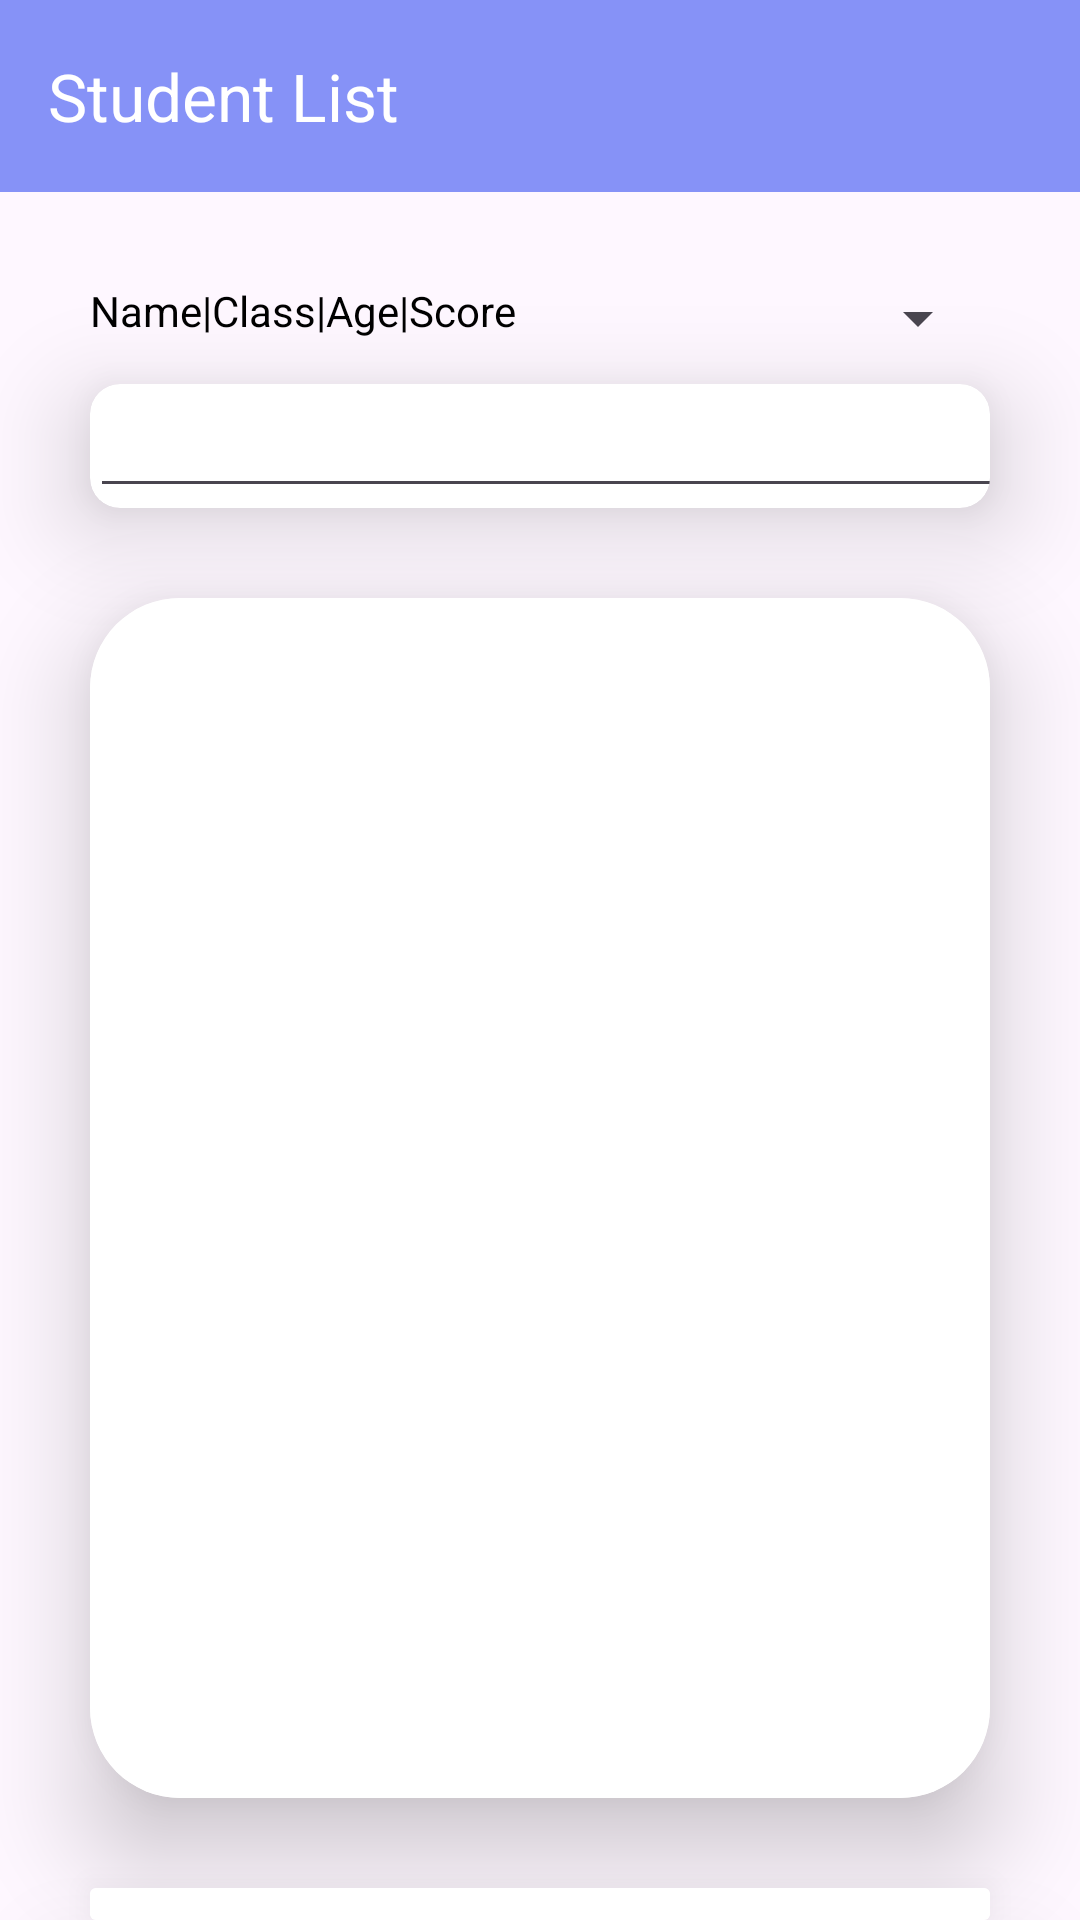

The Android layout XML behind this screen, and the referenced resources:
<!-- AndroidManifest.xml: application theme Theme.AndroidMidterm_Firebase -->
<!-- res/layout/activity_student_list.xml -->
<?xml version="1.0" encoding="utf-8"?>
<LinearLayout
    xmlns:android="http://schemas.android.com/apk/res/android"
    xmlns:app="http://schemas.android.com/apk/res-auto"
    xmlns:tools="http://schemas.android.com/tools"
    android:layout_width="match_parent"
    android:layout_height="match_parent"
    android:background="@drawable/mainbkg"
    android:orientation="vertical"
    tools:context="MainActivity"
    >
    
    <androidx.appcompat.widget.Toolbar
        android:id="@+id/toolbar"
        android:layout_width="match_parent"
        android:layout_height="?attr/actionBarSize"
        app:title="Student List"
        app:theme="@style/ThemeOverlay.AppCompat.Dark.ActionBar"
        app:popupTheme="@style/ThemeOverlay.AppCompat.Light"
        android:background="@color/purple">
    </androidx.appcompat.widget.Toolbar>


    <LinearLayout

        android:layout_width="match_parent"
        android:layout_height="wrap_content"
        android:layout_marginTop="30dp"
        android:layout_marginLeft="30dp"
        android:layout_marginRight="30dp"
        android:orientation="horizontal">

        <TextView
            android:id="@+id/byname"
            android:layout_width="wrap_content"
            android:layout_height="match_parent"
            android:textColor="@color/black"
            android:text="Name"
            android:onClick="onByNameClick"
            android:clickable="true">

        </TextView>
        <TextView

            android:layout_width="wrap_content"
            android:layout_height="match_parent"
            android:textColor="@color/black"
            android:text="|">

        </TextView>
        <TextView
            android:id="@+id/byclass"
            android:layout_width="wrap_content"
            android:text="Class"
            android:layout_height="wrap_content"
            android:textColor="@color/black"
            android:onClick="onByClassClick"
            android:clickable="true"
            >

        </TextView>
        <TextView

            android:layout_width="wrap_content"
            android:layout_height="match_parent"
            android:textColor="@color/black"
            android:text="|">

        </TextView>
        <TextView
            android:id="@+id/byage"
            android:layout_width="wrap_content"
            android:text="Age"
            android:layout_height="wrap_content"
            android:textColor="@color/black"
            android:onClick="onByAgeClick"
            android:clickable="true"
            >

        </TextView>
        <TextView

            android:layout_width="wrap_content"
            android:layout_height="match_parent"
            android:textColor="@color/black"
            android:text="|">

        </TextView>
        <TextView
            android:id="@+id/byscore"
            android:layout_width="wrap_content"
            android:text="Score"
            android:layout_height="wrap_content"
            android:textColor="@color/black"
            android:onClick="onByScoreClick"
            android:clickable="true"
            >

        </TextView>
        <LinearLayout
            android:layout_width="match_parent"
            android:gravity="end"
            android:layout_height="wrap_content">
            <Spinner
                android:id="@+id/snpsort"
                android:layout_width="wrap_content"

                android:layout_height="wrap_content">
            </Spinner>
        </LinearLayout>


    </LinearLayout>

   <androidx.cardview.widget.CardView
       android:layout_width="match_parent"
       android:layout_height="wrap_content"

       android:layout_marginTop="10dp"
       android:layout_marginLeft="30dp"
       android:layout_marginRight="30dp"
       android:background="@color/white"
       app:cardCornerRadius="10dp"
       app:cardElevation="20dp">

       <LinearLayout

           android:layout_width="match_parent"
           android:layout_height="wrap_content"
           android:orientation="horizontal">

           <EditText
               android:id="@+id/studentsearch"
               android:layout_width="310dp"
               android:layout_height="wrap_content">

           </EditText>

           <ImageView
               android:layout_width="match_parent"
               android:layout_height="match_parent"
               android:src="@drawable/baseline_search_24">

           </ImageView>

       </LinearLayout>


   </androidx.cardview.widget.CardView>
    <androidx.cardview.widget.CardView
        android:layout_width="match_parent"
        android:layout_height="wrap_content"
        android:layout_margin="30dp"
        app:cardCornerRadius="30dp"
        app:cardElevation="20dp"
        android:backgroundTint="@color/white"
        >

        <LinearLayout
            android:backgroundTint="@color/white"

            android:layout_width="match_parent"
            android:layout_height="400dp"
            android:orientation="vertical"
            android:background="@color/white"
            android:layout_gravity="center_horizontal"
            android:padding="10dp">
            <androidx.recyclerview.widget.RecyclerView
                android:backgroundTint="@color/white"

                android:id="@+id/rv_student"
                android:layout_width="match_parent"
                android:layout_height="match_parent"
                app:layout_constraintTop_toBottomOf="@+id/toolbar"
                tools:layout_editor_absoluteX="1dp" />
        </LinearLayout>

    </androidx.cardview.widget.CardView>

    <androidx.cardview.widget.CardView
        android:layout_width="match_parent"
        android:layout_height="wrap_content"
        android:layout_marginLeft="30dp"
        android:layout_marginRight="30dp"

        app:cardElevation="20dp"
        >

        <LinearLayout
            android:layout_width="match_parent"
            android:background="@color/white"
            android:layout_height="wrap_content">

            <Button
                android:layout_weight="1"
                android:id="@+id/btnImportStudent"
                android:layout_width="match_parent"
                android:layout_height="40dp"
                android:layout_margin="10dp"
                android:backgroundTint="@color/purple"
                android:text="Import student"
                android:textSize="10dp"
                app:cornerRadius="5dp" />
            <Button
                android:id="@+id/btnExportStudent"
                android:layout_weight="1"
               android:layout_margin="10dp"
                android:layout_width="match_parent"
                android:layout_height="40dp"

                android:backgroundTint="@color/purple"
                android:text="Export student"
                android:textSize="10dp"
                app:cornerRadius="5dp" />



        </LinearLayout>


    </androidx.cardview.widget.CardView>

</LinearLayout>
<!-- resources referenced by this layout -->
<resources>
  <color name="black">#FF000000</color>
  <color name="purple">#8692f7</color>
  <color name="white">#FFFFFFFF</color>
  <style name="Theme.AndroidMidterm_Firebase" parent="Base.Theme.AndroidMidterm_Firebase" />
  <style name="Base.Theme.AndroidMidterm_Firebase" parent="Theme.Material3.DayNight.NoActionBar">
          
          
      </style>
</resources>
